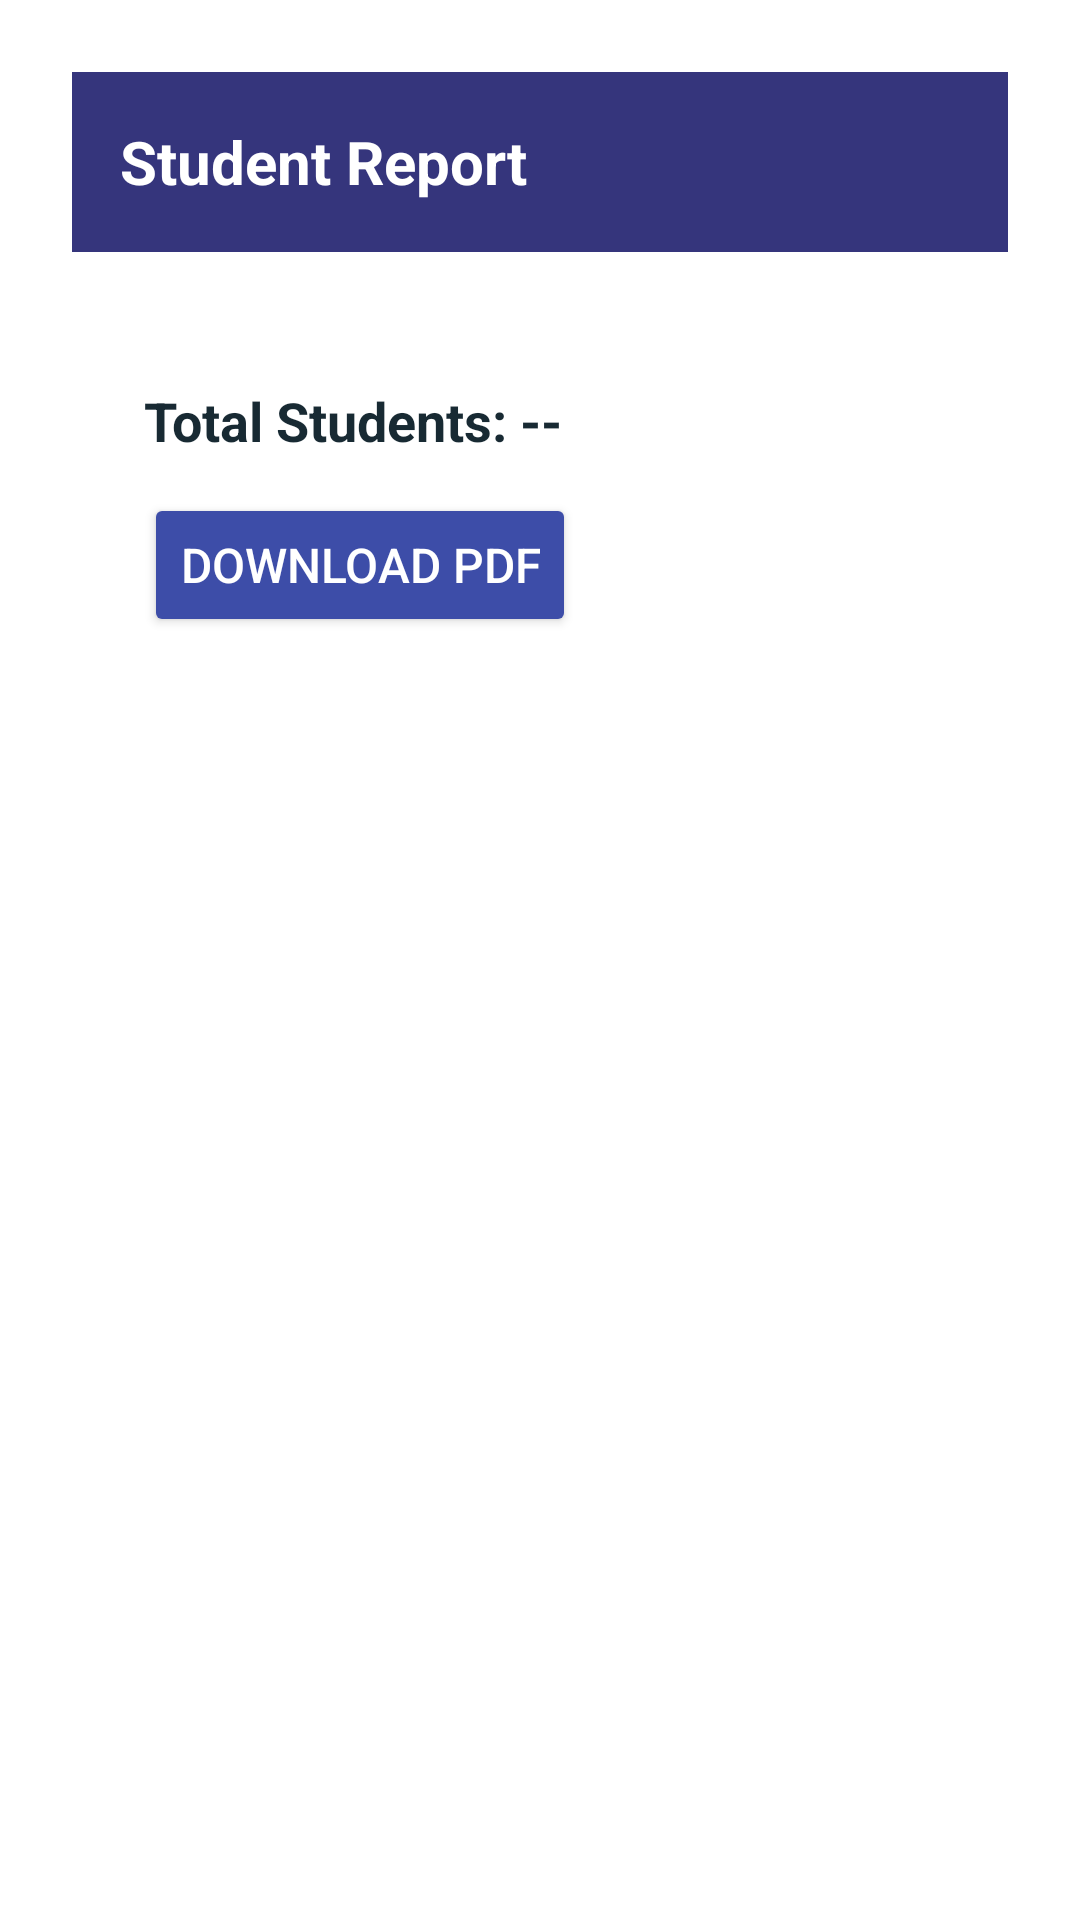

Write the Android layout XML for this screen, with the resource values it uses.
<!-- AndroidManifest.xml: application theme Theme.Tuitionmanagementapp -->
<!-- res/layout/activity_student_report.xml -->
<?xml version="1.0" encoding="utf-8"?>
<LinearLayout xmlns:android="http://schemas.android.com/apk/res/android"
    android:orientation="vertical"
    android:padding="24dp"
    android:layout_width="match_parent"
    android:layout_height="match_parent"
    android:background="#FFFFFF">

    <LinearLayout
        android:layout_width="match_parent"
        android:layout_height="60dp"
        android:background="#35357C"
        android:gravity="center_vertical"
        android:paddingStart="16dp"
        android:paddingEnd="16dp">

        <TextView
            android:id="@+id/topTitle"
            android:layout_width="wrap_content"
            android:layout_height="wrap_content"
            android:text="Student Report"
            android:textColor="#FFFFFF"
            android:textSize="20sp"
            android:textStyle="bold" />
    </LinearLayout>

    <LinearLayout
        android:orientation="vertical"
        android:layout_width="match_parent"
        android:layout_height="0dp"
        android:layout_weight="1"
        android:padding="24dp">

        <TextView
            android:id="@+id/tvTotalCount"
            android:layout_width="wrap_content"
            android:layout_height="wrap_content"
            android:text="Total Students: --"
            android:textSize="18sp"
            android:textStyle="bold"
            android:textColor="#182A33"
            android:layout_marginBottom="12dp"
            android:layout_marginTop="20dp"
            android:layout_marginRight="50dp"/>

        <androidx.recyclerview.widget.RecyclerView
            android:id="@+id/recyclerReport"
            android:layout_width="match_parent"
            android:layout_height="wrap_content"/>
        <Button
            android:id="@+id/btnDownloadPdf"
            android:layout_width="wrap_content"
            android:layout_height="wrap_content"
            android:text="Download PDF"
            android:textSize="16sp"
            android:backgroundTint="#3D4DA8"
            android:textColor="#FFFFFF"
            android:layout_marginBottom="12dp"/>
    </LinearLayout>


</LinearLayout>
<!-- resources referenced by this layout -->
<resources>
  <style name="Theme.Tuitionmanagementapp" parent="Base.Theme.Tuitionmanagementapp" />
  <style name="Base.Theme.Tuitionmanagementapp" parent="Theme.Material3.DayNight.NoActionBar">
          
          
      </style>
</resources>
